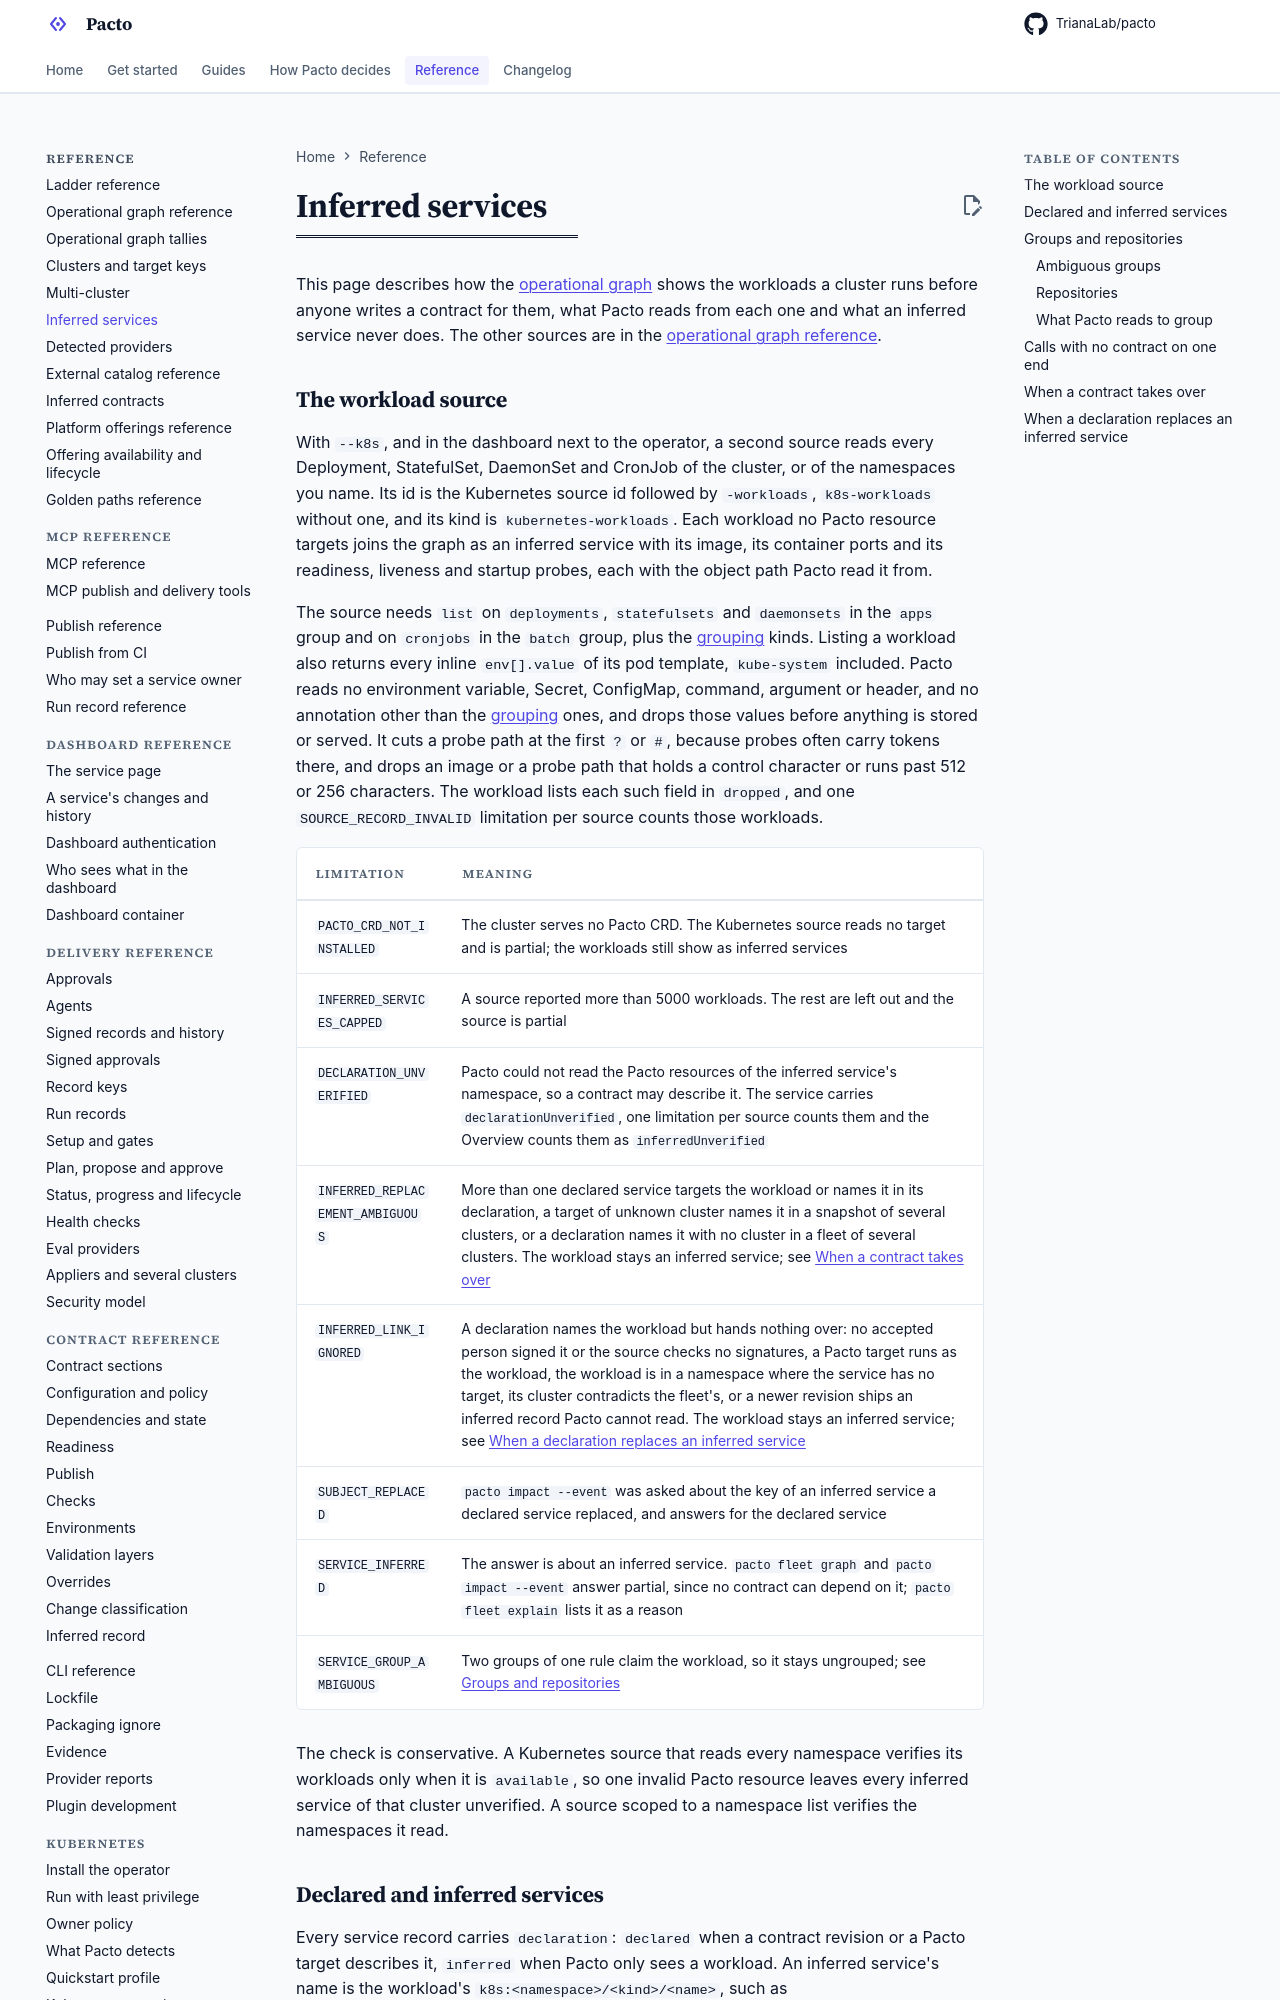

repository: TrianaLab/pacto · page: 4.6.0/operational-graph-inferred/index.html · generator: mkdocs

# Inferred services

This page describes how the [operational graph](operational-graph.md) shows
the workloads a cluster runs before anyone writes a contract for them, what
Pacto reads from each one and what an inferred service never does. The other
sources are in the [operational graph reference](operational-graph-reference.md#sources).

## The workload source

With `--k8s`, and in the dashboard next to the operator, a second source reads
every Deployment, StatefulSet, DaemonSet and CronJob of the cluster, or of the
namespaces you name. Its id is the Kubernetes source id followed by
`-workloads`, `k8s-workloads` without one, and its kind is
`kubernetes-workloads`. Each workload no Pacto resource targets joins the graph
as an inferred service with its image, its
container ports and its readiness, liveness and startup probes, each with the
object path Pacto read it from.

The source needs `list` on `deployments`, `statefulsets` and `daemonsets` in
the `apps` group and on `cronjobs` in the `batch` group, plus the
[grouping](#what-pacto-reads-to-group) kinds.
Listing a workload also returns every inline `env[].value` of its pod
template, `kube-system` included. Pacto reads no environment variable, Secret,
ConfigMap, command, argument or header, and no annotation other than the
[grouping](#groups-and-repositories) ones, and drops those values before
anything is stored or served. It cuts a probe path at the first `?` or
`#`, because probes often carry tokens there, and drops an image or a probe
path that holds a control character or runs past 512 or 256 characters. The
workload lists each such field in `dropped`, and one `SOURCE_RECORD_INVALID`
limitation per source counts those workloads.

| Limitation | Meaning |
|---|---|
| `PACTO_CRD_NOT_INSTALLED` | The cluster serves no Pacto CRD. The Kubernetes source reads no target and is partial; the workloads still show as inferred services |
| `INFERRED_SERVICES_CAPPED` | A source reported more than 5000 workloads. The rest are left out and the source is partial |
| `DECLARATION_UNVERIFIED` | Pacto could not read the Pacto resources of the inferred service's namespace, so a contract may describe it. The service carries `declarationUnverified`, one limitation per source counts them and the Overview counts them as `inferredUnverified` |
| `INFERRED_REPLACEMENT_AMBIGUOUS` | More than one declared service targets the workload or names it in its declaration, a target of unknown cluster names it in a snapshot of several clusters, or a declaration names it with no cluster in a fleet of several clusters. The workload stays an inferred service; see [When a contract takes over](#when-a-contract-takes-over) |
| `INFERRED_LINK_IGNORED` | A declaration names the workload but hands nothing over: no accepted person signed it or the source checks no signatures, a Pacto target runs as the workload, the workload is in a namespace where the service has no target, its cluster contradicts the fleet's, or a newer revision ships an inferred record Pacto cannot read. The workload stays an inferred service; see [When a declaration replaces an inferred service](#when-a-declaration-replaces-an-inferred-service) |
| `SUBJECT_REPLACED` | `pacto impact --event` was asked about the key of an inferred service a declared service replaced, and answers for the declared service |
| `SERVICE_INFERRED` | The answer is about an inferred service. `pacto fleet graph` and `pacto impact --event` answer partial, since no contract can depend on it; `pacto fleet explain` lists it as a reason |
| `SERVICE_GROUP_AMBIGUOUS` | Two groups of one rule claim the workload, so it stays ungrouped; see [Groups and repositories](#groups-and-repositories) |

The check is conservative. A Kubernetes source that reads every namespace
verifies its workloads only when it is `available`, so one invalid Pacto
resource leaves every inferred service of that cluster unverified. A source
scoped to a namespace list verifies the namespaces it read.
